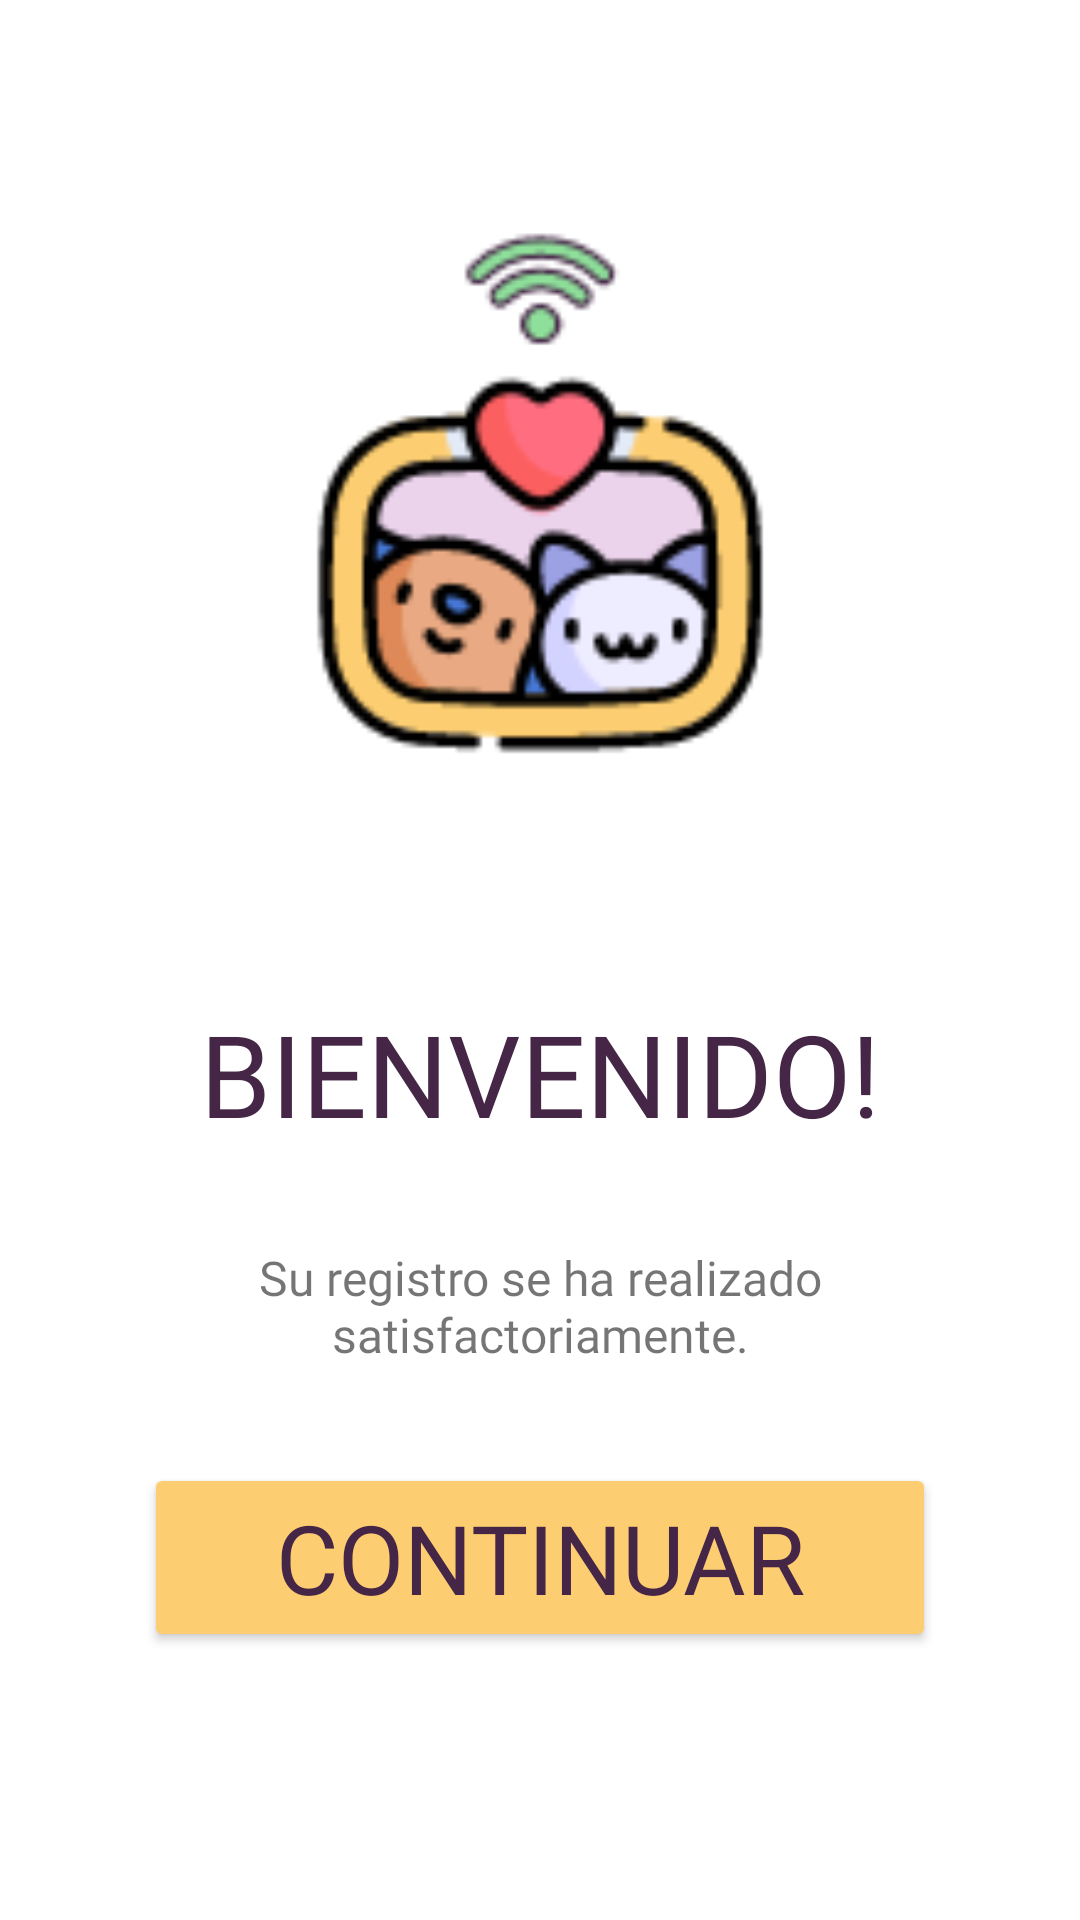

Produce the Android XML layout that renders to this screen, including the resource entries it uses.
<!-- AndroidManifest.xml: application theme Theme.SmartFeedMobile -->
<!-- res/layout/activity_welcome.xml -->
<?xml version="1.0" encoding="utf-8"?>
<ScrollView xmlns:android="http://schemas.android.com/apk/res/android"
    xmlns:app="http://schemas.android.com/apk/res-auto"
    xmlns:tools="http://schemas.android.com/tools"
    android:layout_width="match_parent"
    android:layout_height="match_parent">

    <LinearLayout xmlns:android="http://schemas.android.com/apk/res/android"
        xmlns:app="http://schemas.android.com/apk/res-auto"
        xmlns:tools="http://schemas.android.com/tools"
        android:layout_width="match_parent"
        android:layout_height="match_parent"
        tools:context=".MainActivity"
        android:orientation="vertical"
        android:padding="16dp">

        <ImageView
            android:id="@+id/logo"
            android:layout_width="match_parent"
            android:layout_height="wrap_content"
            android:adjustViewBounds="true"
            android:src="@drawable/logo"
            />

        <TextView
            android:id="@+id/titulo_app"
            android:layout_width="match_parent"
            android:layout_height="wrap_content"
            android:text="@string/bienvenido_titulo"
            android:textAlignment="center"
            android:textAppearance="@style/SmartFeedTitle"
            android:layout_marginTop="-12dp"
            />

        <TextView
            android:id="@+id/texto_bienvenido"
            android:layout_width="match_parent"
            android:layout_height="wrap_content"
            android:text="@string/bienvenido_texto"
            android:fontFamily="@font/raleway_semibold"
            android:textSize="16dp"
            android:textAlignment="center"
            android:layout_marginTop="32dp"
            />

        <Button
            android:id="@+id/btn_continuar_welcome"
            android:layout_width="match_parent"
            android:layout_height="wrap_content"
            android:layout_margin="32dp"
            android:layout_marginTop="32dp"
            android:backgroundTint="@color/dark_yellow"
            android:fontFamily="@font/raleway_bold"
            android:text="@string/boton_continuar"
            android:textColor="@color/dark_purple"
            android:textSize="32sp"
            app:cornerRadius="10dp"
            app:strokeColor="@color/black"
            app:strokeWidth="1dp"
            android:onClick="goToProductRegisterActivity"
            />

    </LinearLayout>
</ScrollView>
<!-- resources referenced by this layout -->
<resources>
  <color name="black">#FF000000</color>
  <color name="dark_purple">#452646</color>
  <color name="dark_yellow">#FDCE71</color>
  <!-- drawable logo: png bitmap (drawable-v24, 8316 bytes) -->
  <string name="bienvenido_texto">Su registro se ha realizado satisfactoriamente.</string>
  <string name="bienvenido_titulo">BIENVENIDO!</string>
  <string name="boton_continuar">CONTINUAR</string>
  <style name="SmartFeedTitle">
          <item name="android:textSize">38sp</item>
          <item name="android:textColor">@color/dark_purple</item>
          <item name="android:fontFamily">@font/raleway_bold</item>
      </style>
  <style name="Theme.SmartFeedMobile" parent="Theme.MaterialComponents.DayNight.DarkActionBar">
          
          <item name="colorPrimary">@color/purple_500</item>
          <item name="colorPrimaryVariant">@color/purple_700</item>
          <item name="colorOnPrimary">@color/white</item>
          
          <item name="colorSecondary">@color/teal_200</item>
          <item name="colorSecondaryVariant">@color/teal_700</item>
          <item name="colorOnSecondary">@color/black</item>
          
          <item name="android:statusBarColor">?attr/colorPrimaryVariant</item>
          
      </style>
  <color name="purple_500">#FF6200EE</color>
  <color name="purple_700">#FF3700B3</color>
  <color name="white">#FFFFFFFF</color>
  <color name="teal_200">#FF03DAC5</color>
  <color name="teal_700">#FF018786</color>
</resources>
